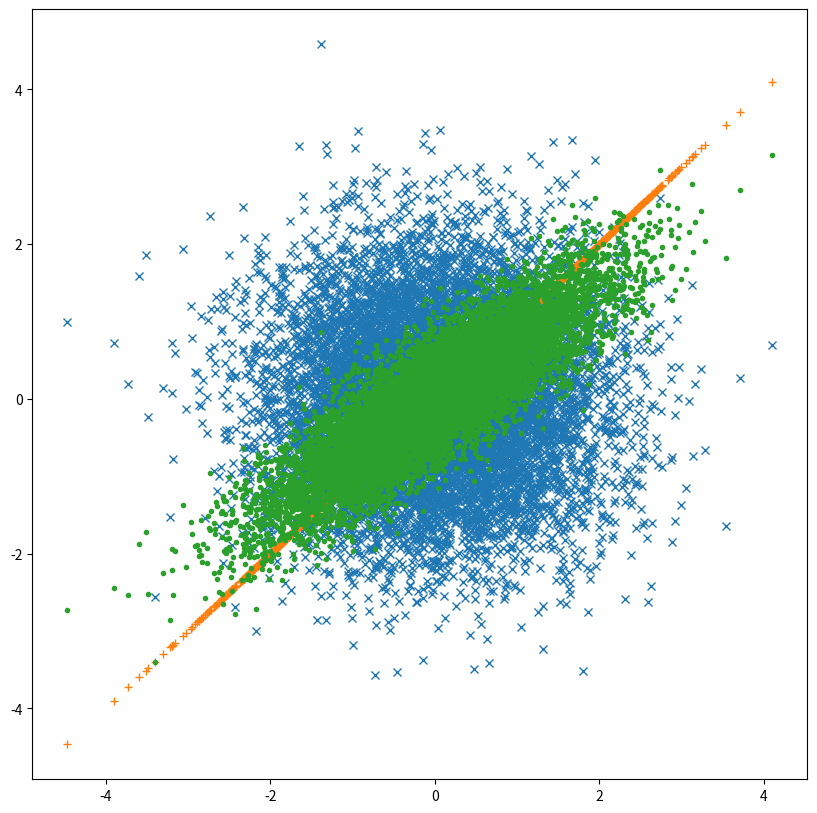

This figure's Python source:

#%% Importo los módulos y bibliotecas que voy a utilizar
import numpy as np
import matplotlib.pyplot as plt
from numpy.fft import fft, fftshift
import scipy.signal.windows as window

N = 10000

A = np.random.randn(N)
B = np.random.randn(N)

plt.figure(1, figsize=(10,10))
plt.plot (A,B,'x')
plt.plot (A,A,'+')
plt.plot (A,0.7*A + 0.4*B, '.')